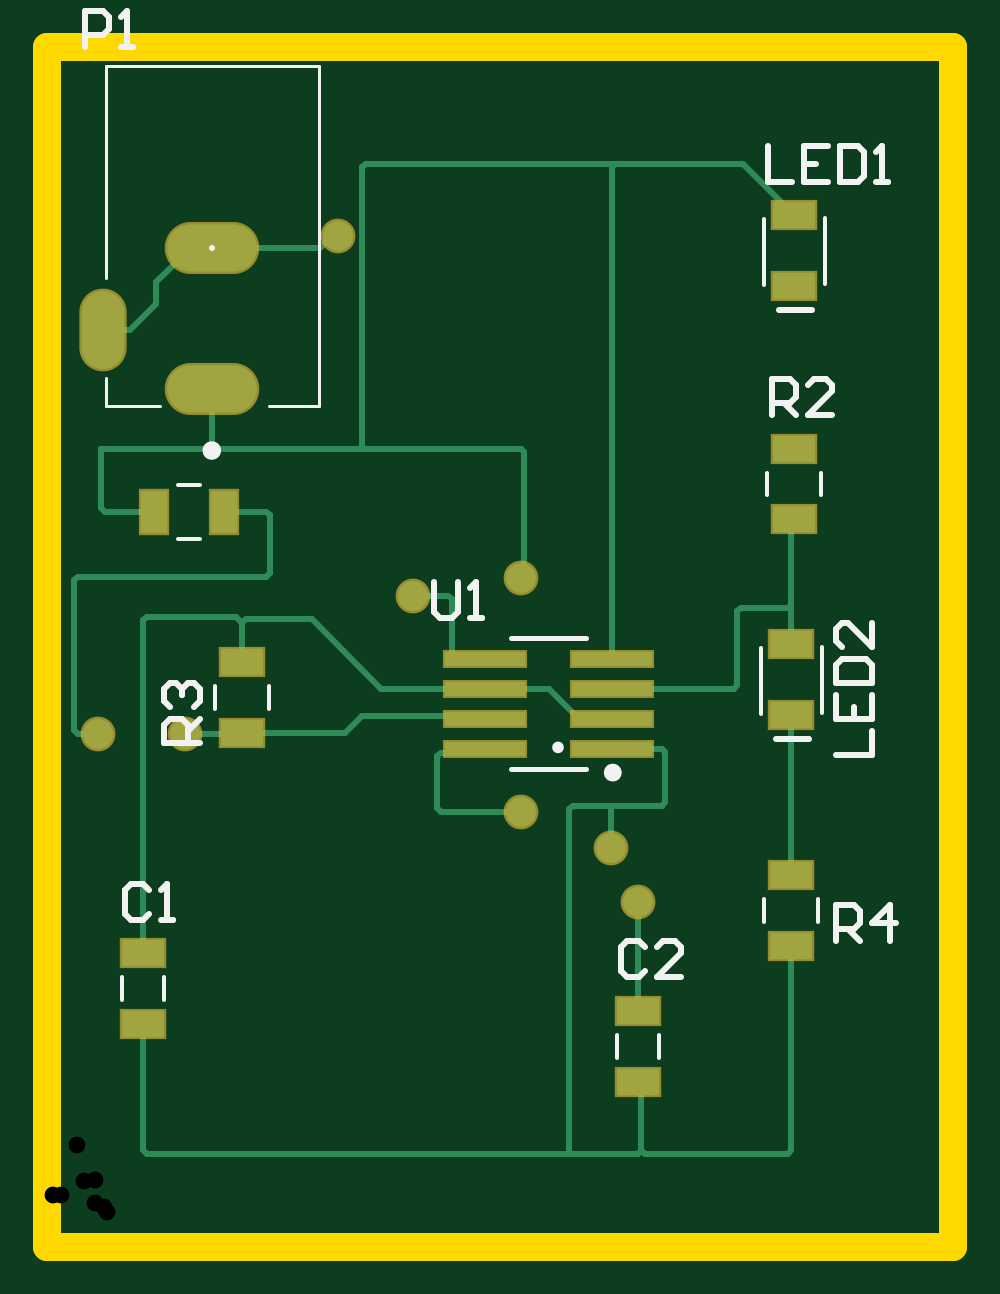
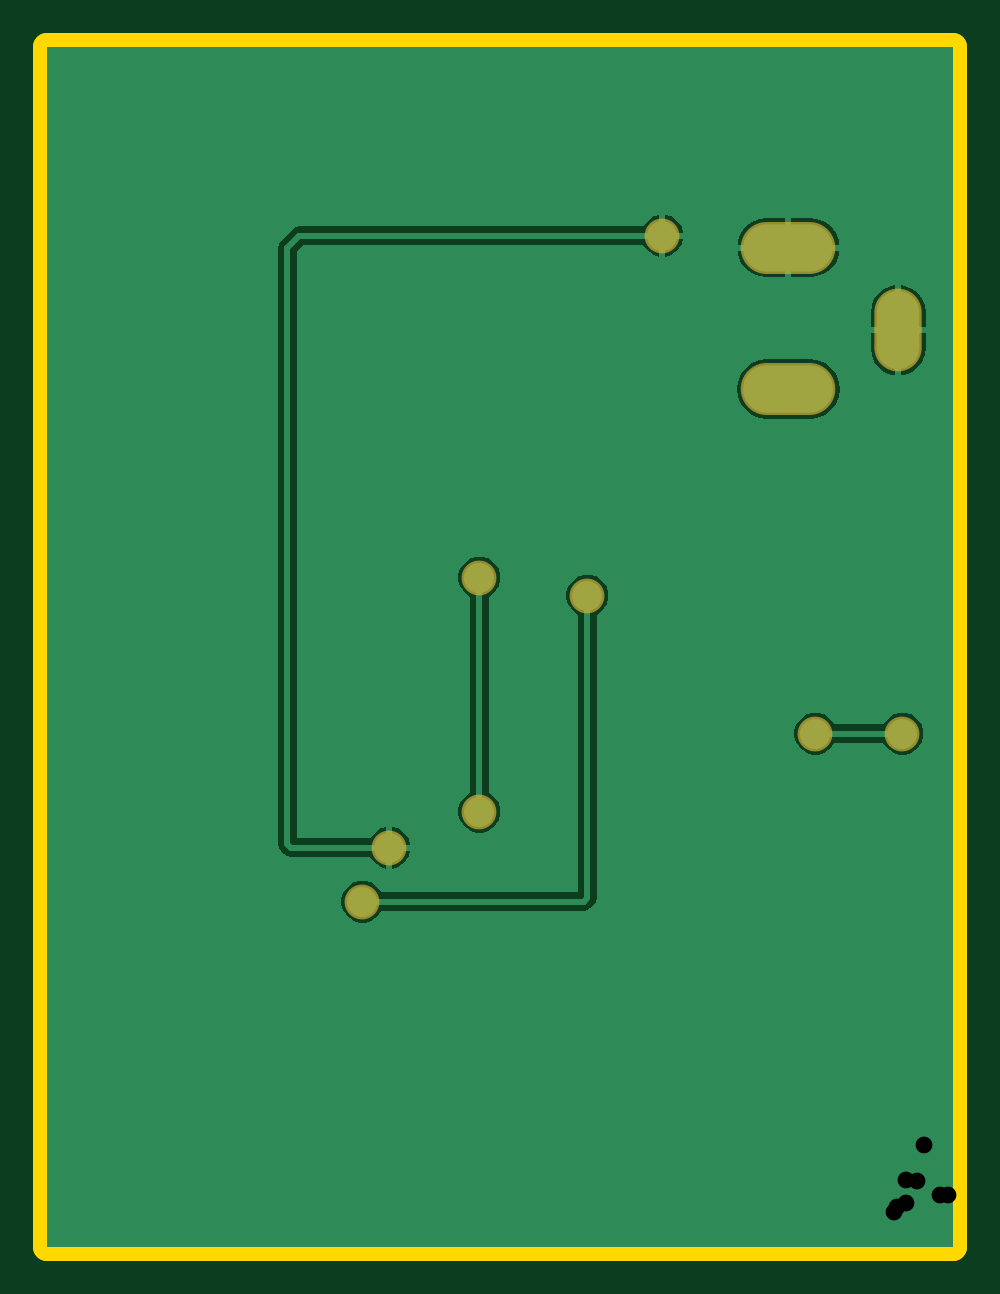
Circuit board: 11 layer files. Board 38.4 x 50.8 mm.
- drill: PCB_1-RoundHoles.TXT (211 bytes)
- drill: PCB_1-SlotHoles.TXT (243 bytes)
- bottom_copper: PCB_1.GBL (6663 bytes)
- bottom_silk: PCB_1.GBO (268 bytes)
- paste: PCB_1.GBP (266 bytes)
- bottom_mask: PCB_1.GBS (590 bytes)
- outline: PCB_1.GM1 (357 bytes)
- top_copper: PCB_1.GTL (4009 bytes)
- top_silk: PCB_1.GTO (3559 bytes)
- paste: PCB_1.GTP (807 bytes)
- top_mask: PCB_1.GTS (1126 bytes)

=== drill: PCB_1-RoundHoles.TXT ===
M48
;Layer_Color=9474304
;FILE_FORMAT=4:4
METRIC,LZ
;TYPE=PLATED
T1F00S00C0.7112
%
T01
X0002159Y0021717
X0005842
X0015494Y0027559
X0020066Y0028321
Y0018415
X0023876Y0016891
X0025019Y0014605
X0012319Y0042799
M30

=== drill: PCB_1-SlotHoles.TXT ===
M48
;Layer_Color=9474304
;FILE_FORMAT=4:4
METRIC,LZ
;TYPE=PLATED
T2F00S00C1.0000
T3F00S00C1.2000
%
G90
G05
T02
G00X0002335Y0039541
M15
G01Y0038041
M16
T03
G00X0007885Y0036291
M15
G01X0006085
M16
G00X0007885Y0042291
M15
G01X0006085
M16
M17
M30

=== bottom_copper: PCB_1.GBL (6663 bytes, source omitted) ===
=== bottom_silk: PCB_1.GBO ===
G04*
G04 #@! TF.GenerationSoftware,Altium Limited,Altium Designer,23.5.1 (21)*
G04*
G04 Layer_Color=32896*
%FSLAX44Y44*%
%MOMM*%
G71*
G04*
G04 #@! TF.SameCoordinates,ED751DBE-17B5-46BE-BD0A-66C7010D1C8E*
G04*
G04*
G04 #@! TF.FilePolarity,Positive*
G04*
G01*
G75*
M02*

=== paste: PCB_1.GBP ===
G04*
G04 #@! TF.GenerationSoftware,Altium Limited,Altium Designer,23.5.1 (21)*
G04*
G04 Layer_Color=128*
%FSLAX44Y44*%
%MOMM*%
G71*
G04*
G04 #@! TF.SameCoordinates,ED751DBE-17B5-46BE-BD0A-66C7010D1C8E*
G04*
G04*
G04 #@! TF.FilePolarity,Positive*
G04*
G01*
G75*
M02*

=== bottom_mask: PCB_1.GBS ===
G04*
G04 #@! TF.GenerationSoftware,Altium Limited,Altium Designer,23.5.1 (21)*
G04*
G04 Layer_Color=16711935*
%FSLAX44Y44*%
%MOMM*%
G71*
G04*
G04 #@! TF.SameCoordinates,ED751DBE-17B5-46BE-BD0A-66C7010D1C8E*
G04*
G04*
G04 #@! TF.FilePolarity,Negative*
G04*
G01*
G75*
%ADD23O,4.0032X2.2032*%
%ADD24O,2.0032X3.5032*%
%ADD25C,1.4732*%
D23*
X69850Y362910D02*
D03*
Y422910D02*
D03*
D24*
X23350Y387910D02*
D03*
D25*
X250190Y146050D02*
D03*
X154940Y275590D02*
D03*
X238760Y168910D02*
D03*
X58420Y217170D02*
D03*
X21590D02*
D03*
X200660Y283210D02*
D03*
Y184150D02*
D03*
X123190Y427990D02*
D03*
M02*

=== outline: PCB_1.GM1 ===
G04*
G04 #@! TF.GenerationSoftware,Altium Limited,Altium Designer,23.5.1 (21)*
G04*
G04 Layer_Color=16711935*
%FSLAX44Y44*%
%MOMM*%
G71*
G04*
G04 #@! TF.SameCoordinates,ED751DBE-17B5-46BE-BD0A-66C7010D1C8E*
G04*
G04*
G04 #@! TF.FilePolarity,Positive*
G04*
G01*
G75*
%ADD29C,1.2000*%
D29*
Y508000D01*
X383540D01*
Y0D02*
Y508000D01*
X0Y0D02*
X383540D01*
M02*

=== top_copper: PCB_1.GTL ===
G04*
G04 #@! TF.GenerationSoftware,Altium Limited,Altium Designer,23.5.1 (21)*
G04*
G04 Layer_Physical_Order=1*
G04 Layer_Color=255*
%FSLAX44Y44*%
%MOMM*%
G71*
G04*
G04 #@! TF.SameCoordinates,ED751DBE-17B5-46BE-BD0A-66C7010D1C8E*
G04*
G04*
G04 #@! TF.FilePolarity,Positive*
G04*
G01*
G75*
%ADD15C,0.2540*%
%ADD17R,3.4000X0.6000*%
%ADD18R,1.8034X1.1176*%
%ADD19R,1.1176X1.8034*%
%ADD26O,3.8000X2.0000*%
%ADD27O,1.8000X3.3000*%
%ADD28C,1.2700*%
D15*
X238760Y186690D02*
X260132D01*
X261620Y188178D01*
Y209332D01*
X239090Y210820D02*
X260132D01*
X261620Y209332D01*
X239090Y210820D02*
X239090Y210820D01*
X251460Y40858D02*
Y72644D01*
X183360Y209090D02*
X185090Y210820D01*
X166588Y209090D02*
X183360D01*
X165100Y207602D02*
X166588Y209090D01*
X165100Y185638D02*
Y207602D01*
X166588Y184150D02*
X200660D01*
X165100Y185638D02*
X166588Y184150D01*
X22860Y337820D02*
X69850D01*
X133350D01*
X69850D02*
Y362910D01*
Y422910D02*
X115361D01*
X120441Y427990D01*
X123190D01*
X60850Y422910D02*
X69850D01*
X46180Y408240D02*
X60850Y422910D01*
X46180Y399240D02*
Y408240D01*
X34850Y387910D02*
X46180Y399240D01*
X23350Y387910D02*
X34850D01*
X60960Y427745D02*
Y427990D01*
X52785Y419569D02*
X60960Y427745D01*
X172820Y248920D02*
X185090D01*
X171090Y250650D02*
X172820Y248920D01*
X171090Y250650D02*
Y274102D01*
X169602Y275590D02*
X171090Y274102D01*
X154940Y275590D02*
X169602D01*
X92710Y283642D02*
X94198Y285130D01*
X12918Y283642D02*
X92710D01*
X94198Y285130D02*
Y309662D01*
X11430Y218658D02*
Y282154D01*
X12918Y283642D01*
X92710Y311150D02*
X94198Y309662D01*
X74930Y311150D02*
X92710D01*
X42128Y39370D02*
X220980D01*
X249972D01*
X220980D02*
Y185202D01*
X40640Y40858D02*
Y94234D01*
Y40858D02*
X42128Y39370D01*
X40640Y124206D02*
Y265212D01*
X250190Y99822D02*
Y146050D01*
X239090Y248920D02*
Y456982D01*
X292100Y269022D02*
X293588Y270510D01*
X313690D01*
X314960Y271780D01*
Y255016D02*
Y271780D01*
X290612Y236220D02*
X292100Y237708D01*
Y269022D01*
X314960Y271780D02*
Y306578D01*
X141413Y236220D02*
X185090D01*
X133350Y224790D02*
X183820D01*
X111985Y265648D02*
X141413Y236220D01*
X125984Y217424D02*
X133350Y224790D01*
X84038Y265648D02*
X111985D01*
X183820Y224790D02*
X185090Y223520D01*
Y236220D02*
X212390D01*
X225090Y223520D01*
X239090D01*
X238760Y168910D02*
Y186690D01*
X220980Y185202D02*
X222468Y186690D01*
X238760D01*
X82296Y217170D02*
X82550Y217424D01*
X58420Y217170D02*
X82296D01*
X42128Y266700D02*
X80010D01*
X40640Y265212D02*
X42128Y266700D01*
X11430Y218658D02*
X12918Y217170D01*
X21590D01*
X239090Y236220D02*
X290612D01*
X200660Y283210D02*
X201930Y284480D01*
X133350Y337820D02*
X200442D01*
X201930Y284480D02*
Y336332D01*
X200442Y337820D02*
X201930Y336332D01*
X133350Y456982D02*
X134838Y458470D01*
X240578D01*
X133350Y337820D02*
Y456982D01*
X22860Y312638D02*
Y337820D01*
X24348Y311150D02*
X44958D01*
X22860Y312638D02*
X24348Y311150D01*
X53030Y367990D02*
X60960D01*
X240578Y458470D02*
X294386D01*
X239090Y456982D02*
X240578Y458470D01*
X294386D02*
X316230Y436626D01*
X251460Y40858D02*
X252948Y39370D01*
X314960Y40858D02*
Y127254D01*
X313472Y39370D02*
X314960Y40858D01*
X252948Y39370D02*
X313472D01*
X249972D02*
X251460Y40858D01*
X80010Y266700D02*
X82550Y264160D01*
Y217424D02*
X125984D01*
X82550Y264160D02*
X84038Y265648D01*
X82550Y247396D02*
Y264160D01*
X314960Y157226D02*
Y225044D01*
Y306578D02*
X316230Y307848D01*
D17*
X185090Y210820D02*
D03*
Y223520D02*
D03*
Y236220D02*
D03*
Y248920D02*
D03*
X239090D02*
D03*
Y236220D02*
D03*
Y223520D02*
D03*
Y210820D02*
D03*
D18*
X82550Y247396D02*
D03*
Y217424D02*
D03*
X40640Y94234D02*
D03*
Y124206D02*
D03*
X314960Y225044D02*
D03*
Y255016D02*
D03*
Y157226D02*
D03*
Y127254D02*
D03*
X316230Y406654D02*
D03*
Y436626D02*
D03*
Y337820D02*
D03*
Y307848D02*
D03*
X250190Y69850D02*
D03*
Y99822D02*
D03*
D19*
X74930Y311150D02*
D03*
X44958D02*
D03*
D26*
X69850Y362910D02*
D03*
Y422910D02*
D03*
D27*
X23350Y387910D02*
D03*
D28*
X250190Y146050D02*
D03*
X154940Y275590D02*
D03*
X238760Y168910D02*
D03*
X58420Y217170D02*
D03*
X21590D02*
D03*
X200660Y283210D02*
D03*
Y184150D02*
D03*
X123190Y427990D02*
D03*
M02*

=== top_silk: PCB_1.GTO ===
G04*
G04 #@! TF.GenerationSoftware,Altium Limited,Altium Designer,23.5.1 (21)*
G04*
G04 Layer_Color=65535*
%FSLAX44Y44*%
%MOMM*%
G71*
G04*
G04 #@! TF.SameCoordinates,ED751DBE-17B5-46BE-BD0A-66C7010D1C8E*
G04*
G04*
G04 #@! TF.FilePolarity,Positive*
G04*
G01*
G75*
%ADD10C,0.5080*%
%ADD11C,0.3000*%
%ADD12C,0.4000*%
%ADD13C,0.2000*%
%ADD14C,0.1270*%
%ADD15C,0.2540*%
%ADD16C,0.1524*%
D10*
X240590Y200660D02*
G03*
X240590Y200660I-1250J0D01*
G01*
D11*
X217154Y211328D02*
G03*
X217154Y211328I-1000J0D01*
G01*
D12*
X71596Y337002D02*
G03*
X71596Y337002I-2000J0D01*
G01*
D13*
X196088Y202184D02*
X228088D01*
X196092Y257556D02*
X228092D01*
D14*
X24850Y410180D02*
Y499680D01*
X93980Y355680D02*
X114850D01*
Y499680D01*
X24850D02*
X114850D01*
X24850Y355680D02*
X47752D01*
X24850D02*
Y367736D01*
D15*
X69850Y422600D02*
Y422680D01*
X308356Y214884D02*
X322580D01*
X309626Y396494D02*
X323850D01*
X163830Y281427D02*
Y268731D01*
X166369Y266192D01*
X171448D01*
X173987Y268731D01*
Y281427D01*
X179065Y266192D02*
X184143D01*
X181604D01*
Y281427D01*
X179065Y278888D01*
X15748Y508000D02*
Y523235D01*
X23365D01*
X25905Y520696D01*
Y515617D01*
X23365Y513078D01*
X15748D01*
X30983Y508000D02*
X36061D01*
X33522D01*
Y523235D01*
X30983Y520696D01*
X64767Y213364D02*
X49532D01*
Y220982D01*
X52072Y223521D01*
X57150D01*
X59689Y220982D01*
Y213364D01*
Y218442D02*
X64767Y223521D01*
X52072Y228599D02*
X49532Y231138D01*
Y236217D01*
X52072Y238756D01*
X54611D01*
X57150Y236217D01*
Y233678D01*
Y236217D01*
X59689Y238756D01*
X62228D01*
X64767Y236217D01*
Y231138D01*
X62228Y228599D01*
X43177Y151126D02*
X40637Y153665D01*
X35559D01*
X33020Y151126D01*
Y140969D01*
X35559Y138430D01*
X40637D01*
X43177Y140969D01*
X48255Y138430D02*
X53333D01*
X50794D01*
Y153665D01*
X48255Y151126D01*
X334012Y208289D02*
X349248D01*
Y218446D01*
X334012Y233681D02*
Y223524D01*
X349248D01*
Y233681D01*
X341630Y223524D02*
Y228603D01*
X334012Y238759D02*
X349248D01*
Y246377D01*
X346708Y248916D01*
X336552D01*
X334012Y246377D01*
Y238759D01*
X349248Y264151D02*
Y253994D01*
X339091Y264151D01*
X336552D01*
X334012Y261612D01*
Y256533D01*
X336552Y253994D01*
X334014Y129543D02*
Y144777D01*
X341632D01*
X344171Y142238D01*
Y137160D01*
X341632Y134621D01*
X334014D01*
X339092D02*
X344171Y129543D01*
X356867D02*
Y144777D01*
X349249Y137160D01*
X359406D01*
X305054Y466085D02*
Y450850D01*
X315211D01*
X330446Y466085D02*
X320289D01*
Y450850D01*
X330446D01*
X320289Y458467D02*
X325367D01*
X335524Y466085D02*
Y450850D01*
X343142D01*
X345681Y453389D01*
Y463546D01*
X343142Y466085D01*
X335524D01*
X350759Y450850D02*
X355838D01*
X353298D01*
Y466085D01*
X350759Y463546D01*
X306578Y352044D02*
Y367279D01*
X314195D01*
X316735Y364740D01*
Y359661D01*
X314195Y357122D01*
X306578D01*
X311656D02*
X316735Y352044D01*
X331970D02*
X321813D01*
X331970Y362201D01*
Y364740D01*
X329431Y367279D01*
X324352D01*
X321813Y364740D01*
X252981Y126742D02*
X250441Y129281D01*
X245363D01*
X242824Y126742D01*
Y116585D01*
X245363Y114046D01*
X250441D01*
X252981Y116585D01*
X268216Y114046D02*
X258059D01*
X268216Y124203D01*
Y126742D01*
X265677Y129281D01*
X260598D01*
X258059Y126742D01*
D16*
X71150Y227584D02*
Y237236D01*
X93950Y227584D02*
Y237236D01*
X49530Y104394D02*
Y114046D01*
X31750Y104394D02*
Y114046D01*
X327960Y225806D02*
Y253746D01*
X301960Y225552D02*
Y253492D01*
X303560Y137414D02*
Y147066D01*
X326360Y137414D02*
Y147066D01*
X329230Y407416D02*
Y435356D01*
X303230Y407162D02*
Y435102D01*
X304830Y318008D02*
Y327660D01*
X327630Y318008D02*
Y327660D01*
X55118Y322550D02*
X64770D01*
X55118Y299750D02*
X64770D01*
X259080Y80010D02*
Y89662D01*
X241300Y80010D02*
Y89662D01*
M02*

=== paste: PCB_1.GTP ===
G04*
G04 #@! TF.GenerationSoftware,Altium Limited,Altium Designer,23.5.1 (21)*
G04*
G04 Layer_Color=8421504*
%FSLAX44Y44*%
%MOMM*%
G71*
G04*
G04 #@! TF.SameCoordinates,ED751DBE-17B5-46BE-BD0A-66C7010D1C8E*
G04*
G04*
G04 #@! TF.FilePolarity,Positive*
G04*
G01*
G75*
%ADD17R,3.4000X0.6000*%
%ADD18R,1.8034X1.1176*%
%ADD19R,1.1176X1.8034*%
D17*
X185090Y210820D02*
D03*
Y223520D02*
D03*
Y236220D02*
D03*
Y248920D02*
D03*
X239090D02*
D03*
Y236220D02*
D03*
Y223520D02*
D03*
Y210820D02*
D03*
D18*
X82550Y247396D02*
D03*
Y217424D02*
D03*
X40640Y94234D02*
D03*
Y124206D02*
D03*
X314960Y225044D02*
D03*
Y255016D02*
D03*
Y157226D02*
D03*
Y127254D02*
D03*
X316230Y406654D02*
D03*
Y436626D02*
D03*
Y337820D02*
D03*
Y307848D02*
D03*
X250190Y69850D02*
D03*
Y99822D02*
D03*
D19*
X74930Y311150D02*
D03*
X44958D02*
D03*
M02*

=== top_mask: PCB_1.GTS ===
G04*
G04 #@! TF.GenerationSoftware,Altium Limited,Altium Designer,23.5.1 (21)*
G04*
G04 Layer_Color=8388736*
%FSLAX44Y44*%
%MOMM*%
G71*
G04*
G04 #@! TF.SameCoordinates,ED751DBE-17B5-46BE-BD0A-66C7010D1C8E*
G04*
G04*
G04 #@! TF.FilePolarity,Negative*
G04*
G01*
G75*
%ADD20R,3.6032X0.8032*%
%ADD21R,2.0066X1.3208*%
%ADD22R,1.3208X2.0066*%
%ADD23O,4.0032X2.2032*%
%ADD24O,2.0032X3.5032*%
%ADD25C,1.4732*%
D20*
X185090Y210820D02*
D03*
Y223520D02*
D03*
Y236220D02*
D03*
Y248920D02*
D03*
X239090D02*
D03*
Y236220D02*
D03*
Y223520D02*
D03*
Y210820D02*
D03*
D21*
X82550Y247396D02*
D03*
Y217424D02*
D03*
X40640Y94234D02*
D03*
Y124206D02*
D03*
X314960Y225044D02*
D03*
Y255016D02*
D03*
Y157226D02*
D03*
Y127254D02*
D03*
X316230Y406654D02*
D03*
Y436626D02*
D03*
Y337820D02*
D03*
Y307848D02*
D03*
X250190Y69850D02*
D03*
Y99822D02*
D03*
D22*
X74930Y311150D02*
D03*
X44958D02*
D03*
D23*
X69850Y362910D02*
D03*
Y422910D02*
D03*
D24*
X23350Y387910D02*
D03*
D25*
X250190Y146050D02*
D03*
X154940Y275590D02*
D03*
X238760Y168910D02*
D03*
X58420Y217170D02*
D03*
X21590D02*
D03*
X200660Y283210D02*
D03*
Y184150D02*
D03*
X123190Y427990D02*
D03*
M02*

